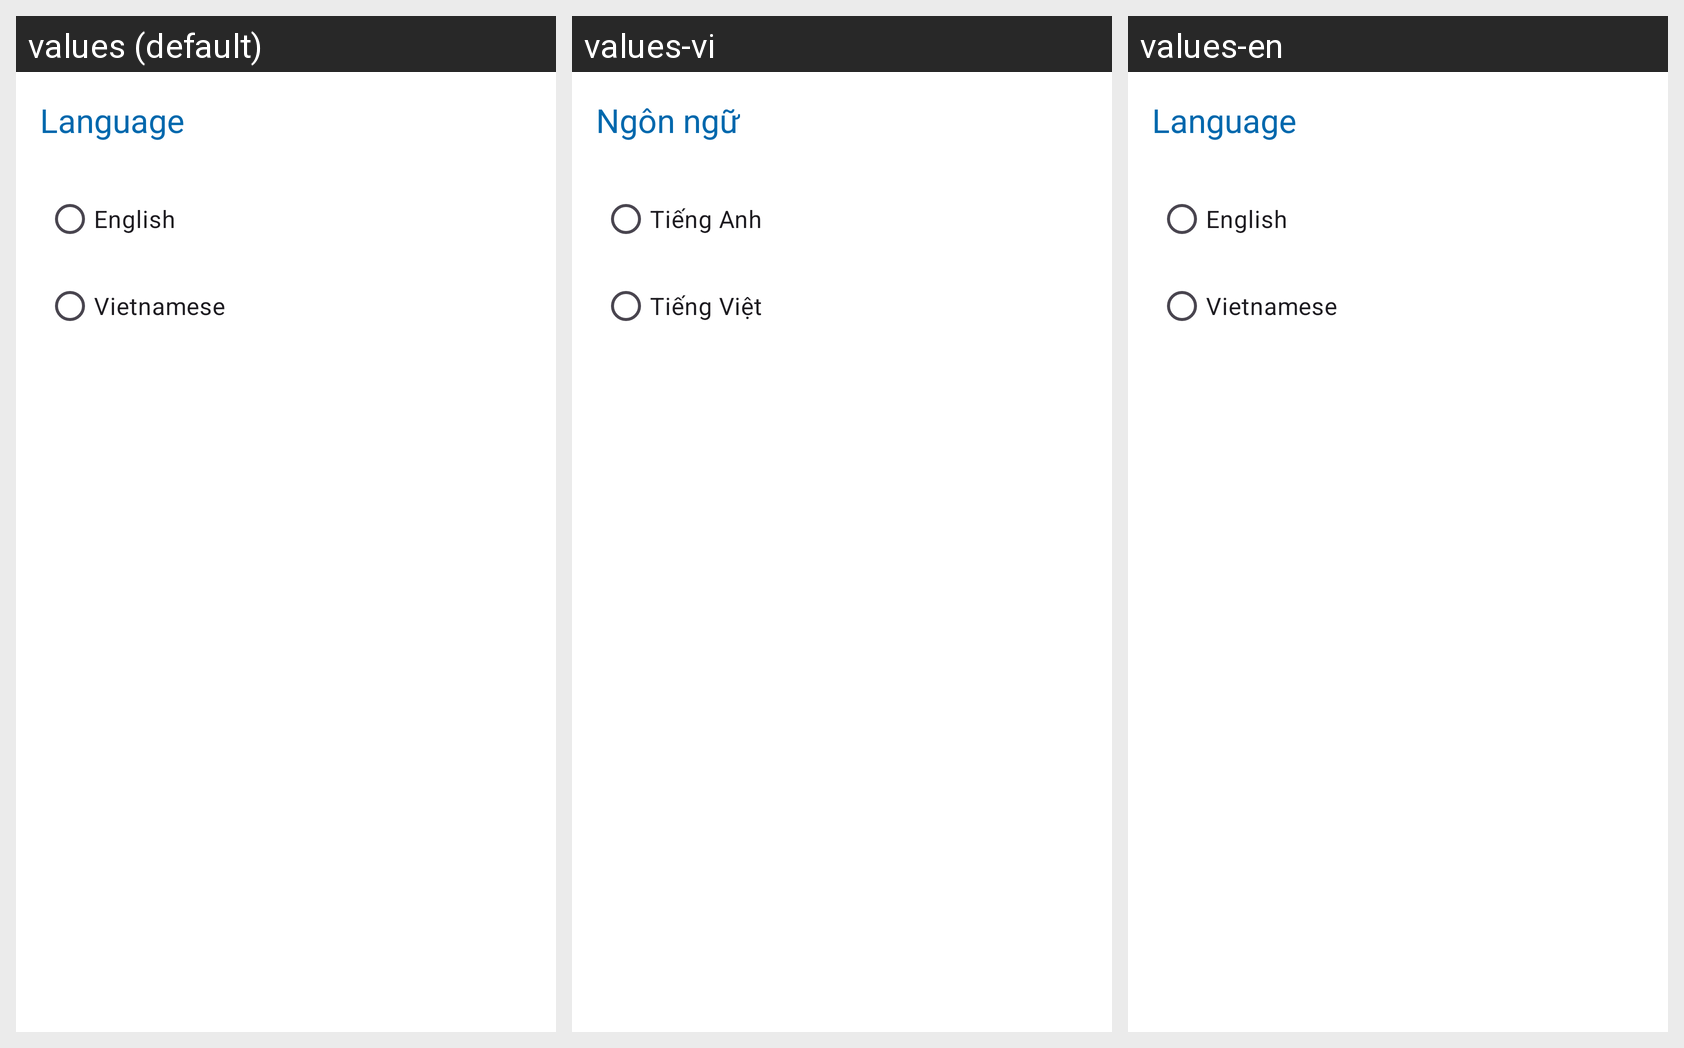

Translations of the strings shown on this Android screen, per locale in the grid:
Android screen res/layout/fragment_language.xml rendered under 3 locales, left to right: values (default), values-vi, values-en. Device: Nexus 5 (rendered at 1080×1920; each locale shown at half size, 540×960, under a caption strip naming it); theme Theme.PotholeDetector.
Strings drawn on this screen, with the default value and each locale's value (text and hints the layout hard-codes, and strings that could not be matched under every locale, appear in the picture but are not listed):

language
  values: Language
  values-vi: Ngôn ngữ
  values-en: Language

english
  values: English
  values-vi: Tiếng Anh
  values-en: English

vietnamese
  values: Vietnamese
  values-vi: Tiếng Việt
  values-en: Vietnamese
